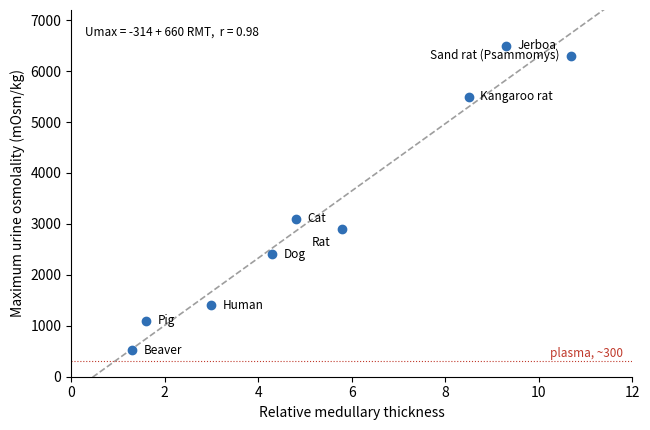

Recreate this plot in Python.
# Maximum urine concentration against relative medullary thickness (RMT) in mammals.
# RMT = 10 x medullary thickness / kidney size (Sperber's index). Approximate values compiled in
# Schmidt-Nielsen & O'Dell (1961, Am J Physiol 200: 1119) and later textbooks; values vary between studies,
# so the points are indicative. Line: least-squares fit, Umax = a + b RMT.
import matplotlib.pyplot as plt
import numpy as np

data = [
    ("Beaver", 1.3, 520),
    ("Pig", 1.6, 1100),
    ("Human", 3.0, 1400),
    ("Dog", 4.3, 2400),
    ("Cat", 4.8, 3100),
    ("Rat", 5.8, 2900),
    ("Kangaroo rat", 8.5, 5500),
    ("Jerboa", 9.3, 6500),
    ("Sand rat (Psammomys)", 10.7, 6300),
]
names = [d[0] for d in data]
rmt = np.array([d[1] for d in data])
umax = np.array([d[2] for d in data])
b, a = np.polyfit(rmt, umax, 1)
r = np.corrcoef(rmt, umax)[0, 1]

fig, ax = plt.subplots(figsize=(6.6, 4.4))
xx = np.linspace(0, 12, 50)
ax.plot(xx, a + b * xx, color="#9e9e9e", lw=1.2, ls="--")
ax.scatter(rmt, umax, s=36, color="#2f6fb5", zorder=3)
for n, x, y in data:
    dx, ha = (0.25, "left") if n not in ("Rat", "Sand rat (Psammomys)") else (-0.25, "right")
    dy = -260 if n == "Rat" else 0
    ax.text(x + dx, y + dy, n, fontsize=8.5, ha=ha, va="center")
ax.axhline(300, color="#c0392b", lw=0.8, ls=":")
ax.text(11.8, 380, "plasma, ~300", fontsize=8.5, ha="right", color="#c0392b")
ax.text(0.3, 6700, f"Umax = {a:.0f} + {b:.0f} RMT,  r = {r:.2f}", fontsize=8.5)
ax.set_xlim(0, 12)
ax.set_ylim(0, 7200)
ax.set_xlabel("Relative medullary thickness")
ax.set_ylabel("Maximum urine osmolality (mOsm/kg)")
ax.spines["top"].set_visible(False)
ax.spines["right"].set_visible(False)
fig.tight_layout()
